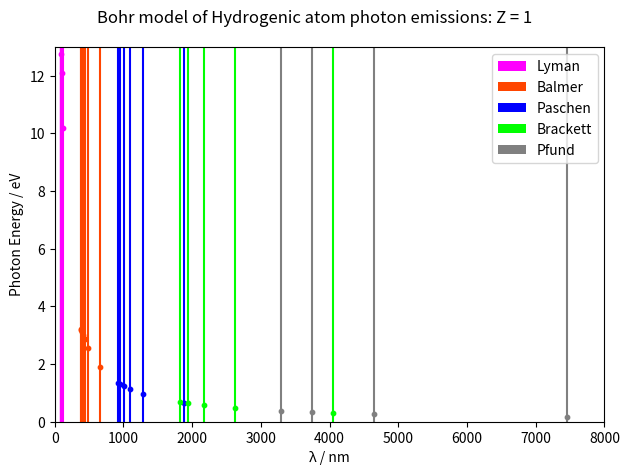

The script that saved this image:
import matplotlib.pyplot as plt
from matplotlib.patches import Patch

def wavelength(n,m):
    wavelength = (((m**-2) - (n**-2))**-1) * 91.13
    return wavelength

def energy(n,m):
    deltaEnergy = ((m**-2) - (n**-2)) * 13.6
    return deltaEnergy

def main():
    fig, ax = plt.subplots() # to fix it overlapping with other graphs open
    ymax=13
    colourdict = {1: "magenta",
                  2: "orangered",
                  3: "blue",
                  4: "lime",
                  5: "grey"}
    namedict = {1: "Lyman",
                2: "Balmer",
                3: "Paschen",
                4: "Brackett",
                5: "Pfund"}
    key = []
    
    for m in range(1,6): # Lyman, Balmer, Paschen, Brackett, Pfund
        x = []
        y = []
        for n in range(m+1,10):
            x.append(wavelength(n,m))
            y.append(energy(n,m))
            ax.vlines(x[-1],0,ymax, colors=colourdict[m])
        ax.scatter(x,y, s=10, c=colourdict[m])
        key.append(Patch(facecolor=colourdict[m], label=namedict[m]))
    # graph setup
    ax.legend(handles=key, loc="upper right")
    ax.set_xlabel("λ / nm")
    ax.set_ylabel("Photon Energy / eV")
    ax.axis((0,8000,0,ymax))
    plt.get_current_fig_manager().set_window_title("Task 5 - Hydrogen Spectra")
    fig.suptitle("Bohr model of Hydrogenic atom photon emissions: Z = 1")
    fig.tight_layout()
    if __name__ == "__main__":
        plt.show()
    else:
        fig.show()


# so master file dosent auto run
if __name__ == "__main__":
    main()
